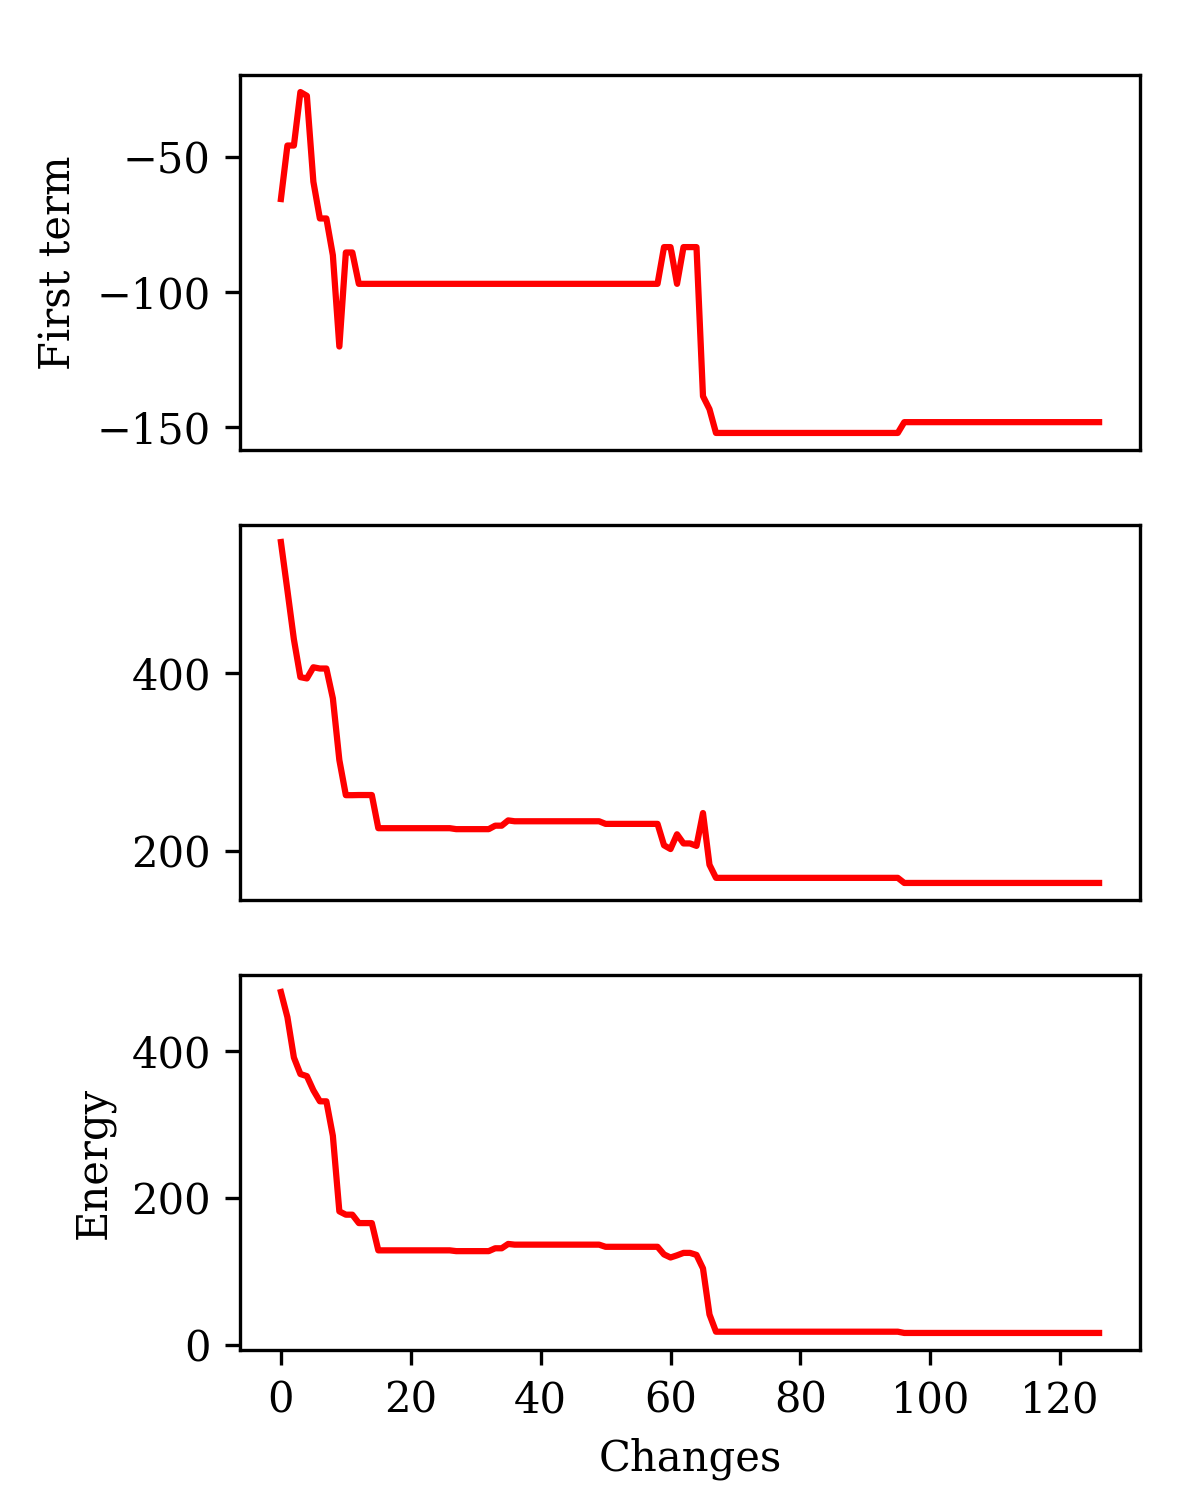

Source data for this figure (header and first rows):
ft0, st0, e0
-65.6, 546.6, 481
-45.8, 492.6, 446.8
-45.8, 437.6, 391.8
-26.0, 395.3, 369.3
-27.4, 393.8, 366.4
-59.2, 406.3, 347.1
-72.8, 404.9, 332.1
-72.8, 404.9, 332.1
-86.4, 371.5, 285.1
-120.2, 302.4, 182.2
-85.4, 263.1, 177.7
-85.4, 263.1, 177.7
-97.0, 263.2, 166.2
-97.0, 263.2, 166.2
-97.0, 263.2, 166.2
-97, 226.1, 129.1
-97, 226.1, 129.1
-97, 226.1, 129.1
-97, 226.1, 129.1
-97, 226.1, 129.1
-97, 226.1, 129.1
-97, 226.1, 129.1
-97, 226.1, 129.1
-97, 226.1, 129.1
-97, 226.1, 129.1
-97, 226.1, 129.1
-97, 226.1, 129.1
-97, 225, 128
-97, 225, 128
-97, 225, 128
-97, 225, 128
-97, 225, 128
-97, 225, 128
-97, 228.9, 131.9
-97, 228.9, 131.9
-97, 234.8, 137.8
-97, 233.9, 136.9
-97, 233.9, 136.9
-97, 233.9, 136.9
-97, 233.9, 136.9
-97, 233.9, 136.9
-97, 233.9, 136.9
-97, 233.9, 136.9
-97, 233.9, 136.9
-97, 233.9, 136.9
-97, 233.9, 136.9
-97, 233.9, 136.9
-97, 233.9, 136.9
-97, 233.9, 136.9
-97, 233.9, 136.9
-97, 230.9, 133.9
-97, 230.9, 133.9
-97, 230.9, 133.9
-97, 230.9, 133.9
-97, 230.9, 133.9
-97, 230.9, 133.9
-97, 230.9, 133.9
-97, 230.9, 133.9
-97, 230.9, 133.9
-83.4, 206.9, 123.5
... 67 more rows
